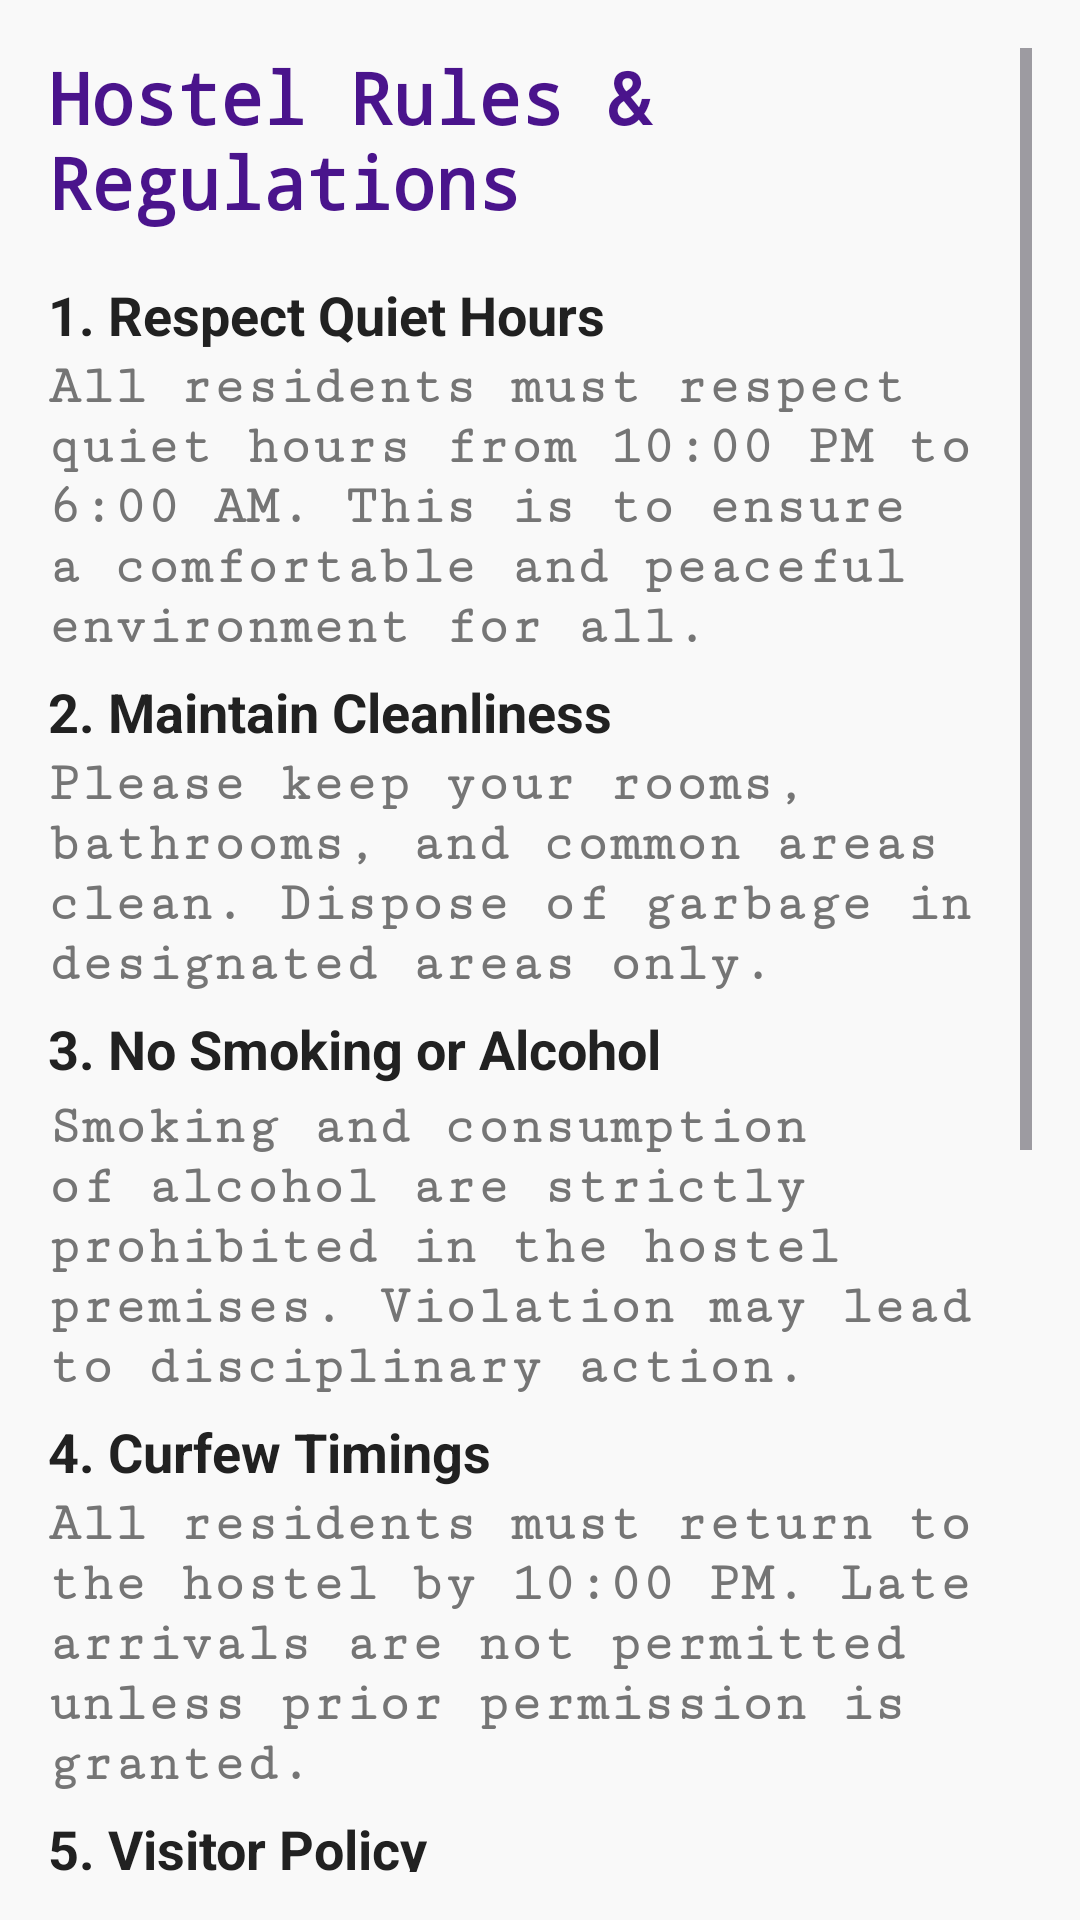

Layout XML and referenced resources for this Android screen:
<!-- AndroidManifest.xml: application theme Theme.HostelManagementNew -->
<!-- res/layout/activity_hostel_rules.xml -->
<?xml version="1.0" encoding="utf-8"?>
<androidx.constraintlayout.widget.ConstraintLayout xmlns:android="http://schemas.android.com/apk/res/android"
    xmlns:app="http://schemas.android.com/apk/res-auto"
    xmlns:tools="http://schemas.android.com/tools"
    android:id="@+id/main"
    android:layout_width="match_parent"
    android:layout_height="match_parent"
    tools:context=".Hostel_Rules">

    <!-- res/layout/activity_hostel_rules.xml -->
    <ScrollView xmlns:android="http://schemas.android.com/apk/res/android"
        android:layout_width="match_parent"
        android:layout_height="match_parent"
        android:padding="16dp"
        android:background="#f9f9f9">

        <LinearLayout
            android:layout_width="match_parent"
            android:layout_height="wrap_content"
            android:orientation="vertical">

            
            <TextView
                android:id="@+id/header_title"
                android:layout_width="wrap_content"
                android:layout_height="wrap_content"
                android:layout_gravity="center_horizontal"
                android:fontFamily="monospace"
                android:paddingBottom="16dp"
                android:text="Hostel Rules &amp; Regulations"
                android:textColor="#4A148C"
                android:textSize="24sp"
                android:textStyle="bold" />

            
            <TextView
                android:id="@+id/rule_title_1"
                android:layout_width="wrap_content"
                android:layout_height="wrap_content"
                android:text="1. Respect Quiet Hours"
                android:textSize="18sp"
                android:textColor="#212121"
                android:textStyle="bold" />

            <TextView
                android:id="@+id/rule_description_1"
                android:layout_width="wrap_content"
                android:layout_height="wrap_content"
                android:fontFamily="serif-monospace"
                android:paddingTop="2dp"
                android:text="All residents must respect quiet hours from 10:00 PM to 6:00 AM. This is to ensure a comfortable and peaceful environment for all."
                android:textColor="#757575"
                android:textSize="18sp"
                android:textStyle="bold" />

            <TextView
                android:id="@+id/rule_title_2"
                android:layout_width="wrap_content"
                android:layout_height="wrap_content"
                android:text="2. Maintain Cleanliness"
                android:textSize="18sp"
                android:textColor="#212121"
                android:textStyle="bold"
                android:layout_marginTop="6dp" />

            <TextView
                android:id="@+id/rule_description_2"
                android:layout_width="wrap_content"
                android:layout_height="wrap_content"
                android:fontFamily="serif-monospace"
                android:paddingTop="2dp"
                android:text="Please keep your rooms, bathrooms, and common areas clean. Dispose of garbage in designated areas only."
                android:textColor="#757575"
                android:textSize="18sp"
                android:textStyle="bold" />

            <TextView
                android:id="@+id/rule_title_3"
                android:layout_width="wrap_content"
                android:layout_height="wrap_content"
                android:text="3. No Smoking or Alcohol"
                android:textSize="18sp"
                android:textColor="#212121"
                android:textStyle="bold"
                android:layout_marginTop="6dp" />

            <TextView
                android:id="@+id/rule_description_3"
                android:layout_width="wrap_content"
                android:layout_height="wrap_content"
                android:fontFamily="serif-monospace"
                android:paddingTop="4dp"
                android:text="Smoking and consumption of alcohol are strictly prohibited in the hostel premises. Violation may lead to disciplinary action."
                android:textColor="#757575"
                android:textSize="18sp"
                android:textStyle="bold" />

            <TextView
                android:id="@+id/rule_title_4"
                android:layout_width="wrap_content"
                android:layout_height="wrap_content"
                android:text="4. Curfew Timings"
                android:textSize="18sp"
                android:textColor="#212121"
                android:textStyle="bold"
                android:layout_marginTop="6dp" />

            <TextView
                android:id="@+id/rule_description_4"
                android:layout_width="wrap_content"
                android:layout_height="wrap_content"
                android:fontFamily="serif-monospace"
                android:paddingTop="2dp"
                android:text="All residents must return to the hostel by 10:00 PM. Late arrivals are not permitted unless prior permission is granted."
                android:textColor="#757575"
                android:textSize="18sp"
                android:textStyle="bold" />

            <TextView
                android:id="@+id/rule_title_5"
                android:layout_width="wrap_content"
                android:layout_height="wrap_content"
                android:text="5. Visitor Policy"
                android:textSize="18sp"
                android:textColor="#212121"
                android:textStyle="bold"
                android:layout_marginTop="6dp" />

            <TextView
                android:id="@+id/rule_description_5"
                android:layout_width="wrap_content"
                android:layout_height="wrap_content"
                android:fontFamily="serif-monospace"
                android:paddingTop="2dp"
                android:text="Visitors are allowed only during designated hours and must register at the front desk. No visitors are allowed in rooms."
                android:textColor="#757575"
                android:textSize="18sp"
                android:textStyle="bold" />

            <TextView
                android:id="@+id/rule_title_6"
                android:layout_width="wrap_content"
                android:layout_height="wrap_content"
                android:text="6. Respect for Property"
                android:textSize="18sp"
                android:textColor="#212121"
                android:textStyle="bold"
                android:layout_marginTop="6dp" />

            <TextView
                android:id="@+id/rule_description_6"
                android:layout_width="wrap_content"
                android:layout_height="wrap_content"
                android:fontFamily="serif-monospace"
                android:paddingTop="4dp"
                android:text="All residents are responsible for maintaining hostel property. Any damage must be reported, and repairs or replacements may be charged."
                android:textColor="#757575"
                android:textSize="18sp"
                android:textStyle="bold" />

            <TextView
                android:id="@+id/rule_title_7"
                android:layout_width="wrap_content"
                android:layout_height="wrap_content"
                android:text="7. Emergency Protocols"
                android:textSize="18sp"
                android:textColor="#212121"
                android:textStyle="bold"
                android:layout_marginTop="6dp" />

            <TextView
                android:id="@+id/rule_description_7"
                android:layout_width="wrap_content"
                android:layout_height="wrap_content"
                android:fontFamily="serif-monospace"
                android:paddingTop="4dp"
                android:text="In case of emergency, follow the designated exit routes and emergency protocols as displayed in each room and hallway."
                android:textColor="#757575"
                android:textSize="18sp"
                android:textStyle="bold" />

            

            
            <TextView
                android:id="@+id/footer_note"
                android:layout_width="wrap_content"
                android:layout_height="wrap_content"
                android:layout_marginTop="2dp"
                android:fontFamily="sans-serif-smallcaps"
                android:gravity="center_horizontal"
                android:paddingBottom="1dp"
                android:text="Please follow all rules and regulations to ensure a safe and comfortable stay for everyone."
                android:textColor="#332E2E"
                android:textSize="16sp"
                android:textStyle="bold" />


        </LinearLayout>
    </ScrollView>
</androidx.constraintlayout.widget.ConstraintLayout>
<!-- resources referenced by this layout -->
<resources>
  <style name="Theme.HostelManagementNew" parent="Base.Theme.HostelManagementNew" />
  <style name="Base.Theme.HostelManagementNew" parent="Theme.Material3.DayNight.NoActionBar">
          
          
      </style>
</resources>
